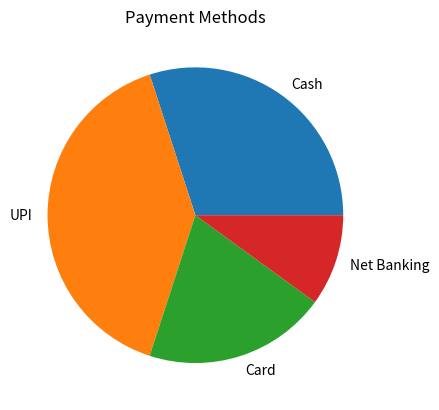

Python code for this plot:
import matplotlib.pyplot as plt

methods = ["Cash","UPI","Card","Net Banking"]
values = [30,40,20,10]

plt.pie(values, labels=methods)

plt.title("Payment Methods")
plt.show()
